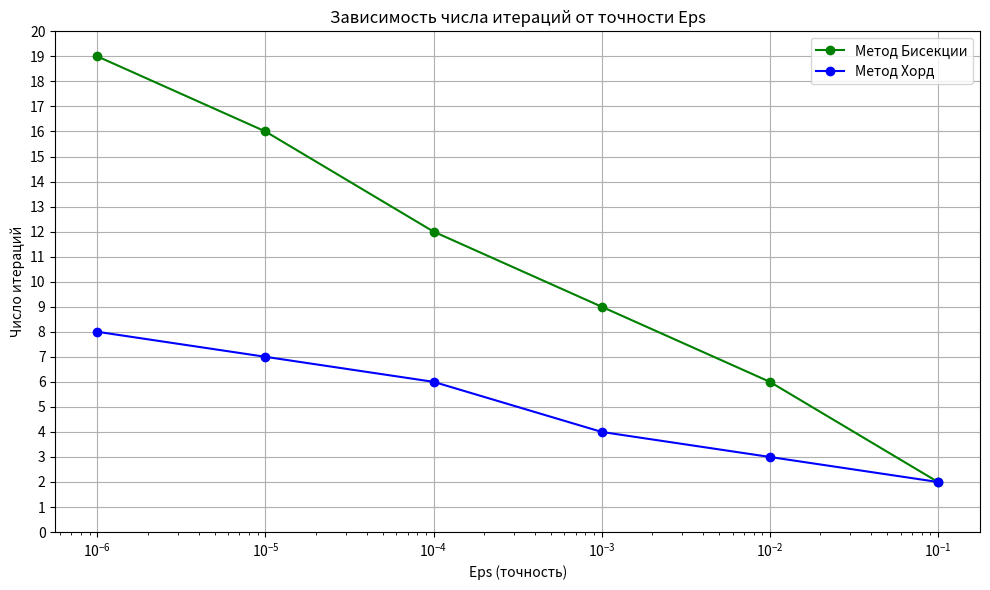

Python code for this plot:
import math
import numpy as np
import random
import matplotlib.pyplot as plt

# Функция f(x)
def f(x):
    return 1 / (3 + 2 * math.cos(x)) - x**3

# Функция для добавления случайной ошибки
def add_error(x, delta):
    if delta == 0.0:
        return x
    error = random.uniform(-delta / 2, delta / 2)
    return x + error

def method_bisection(a, b, epsilon, delta):
    iter_count = 0
    while (b - a) / 2 > epsilon:
        iter_count += 1
        middle = (a + b) / 2
        f_middle = add_error(middle, delta)
        f_left = add_error(a, delta)

        if f_middle == 0:
            return middle, iter_count

        if f_left * f_middle < 0:
            b = middle
        else:
            a = middle
    return (a + b) / 2, iter_count

# Метод хорд с добавлением ошибки
def method_chord(a, b, epsilon, delta):
    if f(a) * f(b) >= 0:
        return -1, -1
    iteration = 0
    while True:
        iteration += 1

        a_value = add_error(f(a), delta)
        b_value = add_error(f(b), delta)

        # Вычисляем новое приближение
        c2 = a - (a_value * (b - a)) / (b_value - a_value)
        # Проверяем условие выхода
        if abs(f(c2)) < epsilon:
            return c2, iteration
        # Обновляем интервал
        if f(a) * f(c2) < 0:
            b = c2
        else:
            a = c2

def explore_iterations_bisection(left, right, eps_values):
    iterations = []
    for eps in eps_values:
        _, iter_count = method_bisection(left, right, eps, 0)
        iterations.append(iter_count)
    return iterations

def explore_iterations_chord(left, right, eps_values):
    iterations = []
    for eps in eps_values:
        _, iters = method_chord(left, right, eps, 0)
        iterations.append(iters)
    return iterations

def explore_error(left, right, eps_values):
    data = []
    for delta in eps_values:
        for eps in eps_values:
            if eps >= delta:
                root, iterations = method_chord(left, right, eps, delta)
                rounded_root = round(root, int(-np.log10(eps)))
                data.append([delta, eps, rounded_root, iterations])

    print("{:<10} {:<10} {:<15} {:<15}".format(
        "delta", "epsilon", "Значение корня", "Кол-во итераций"
    ))

    for row in data:
        delta, eps, root, iterations = row
        # Форматируем вывод с добавлением незначащих нулей
        print("{:<10} {:<10} {:<15} {:<15}".format(
            f"{delta:.6f}".rstrip('0').rstrip('.') if '.' in f"{delta:.6f}" else f"{delta:.6f}",
            f"{eps:.6f}".rstrip('0').rstrip('.') if '.' in f"{eps:.6f}" else f"{eps:.6f}",
            f"{root:.6f}".rstrip('0').rstrip('.') if '.' in f"{root:.6f}" else f"{root:.6f}",
            iterations
        ))

def plot_iterations(left, right, x0, eps_values):
    eps_values_reversed = sorted(eps_values, reverse=True)

    iterations_bisection = explore_iterations_bisection(left, right, eps_values_reversed)
    
    iterations_chord = explore_iterations_chord(left, right, eps_values_reversed)

    plt.figure(figsize=(10, 6))
    # График для метода Бисекции
    plt.plot(eps_values_reversed, iterations_bisection, marker="o", color="green", label="Метод Бисекции")
    # График для метода Хорд
    plt.plot(eps_values_reversed, iterations_chord, marker='o', color='blue', label='Метод Хорд')
   
   # Настройки графика
    plt.xscale('log')
    plt.yscale('linear')
    plt.xlabel('Eps (точность)')
    plt.ylabel('Число итераций')
    plt.title('Зависимость числа итераций от точности Eps')
    plt.yticks(range(0, 21, 1))
    plt.legend()
    plt.grid(True)

    plt.tight_layout()
    plt.show()

epsilons = [1e-1, 1e-2, 1e-3, 1e-4, 1e-5, 1e-6]
plot_iterations(0, 0.7, 1, epsilons)
explore_error(0, 1, epsilons)